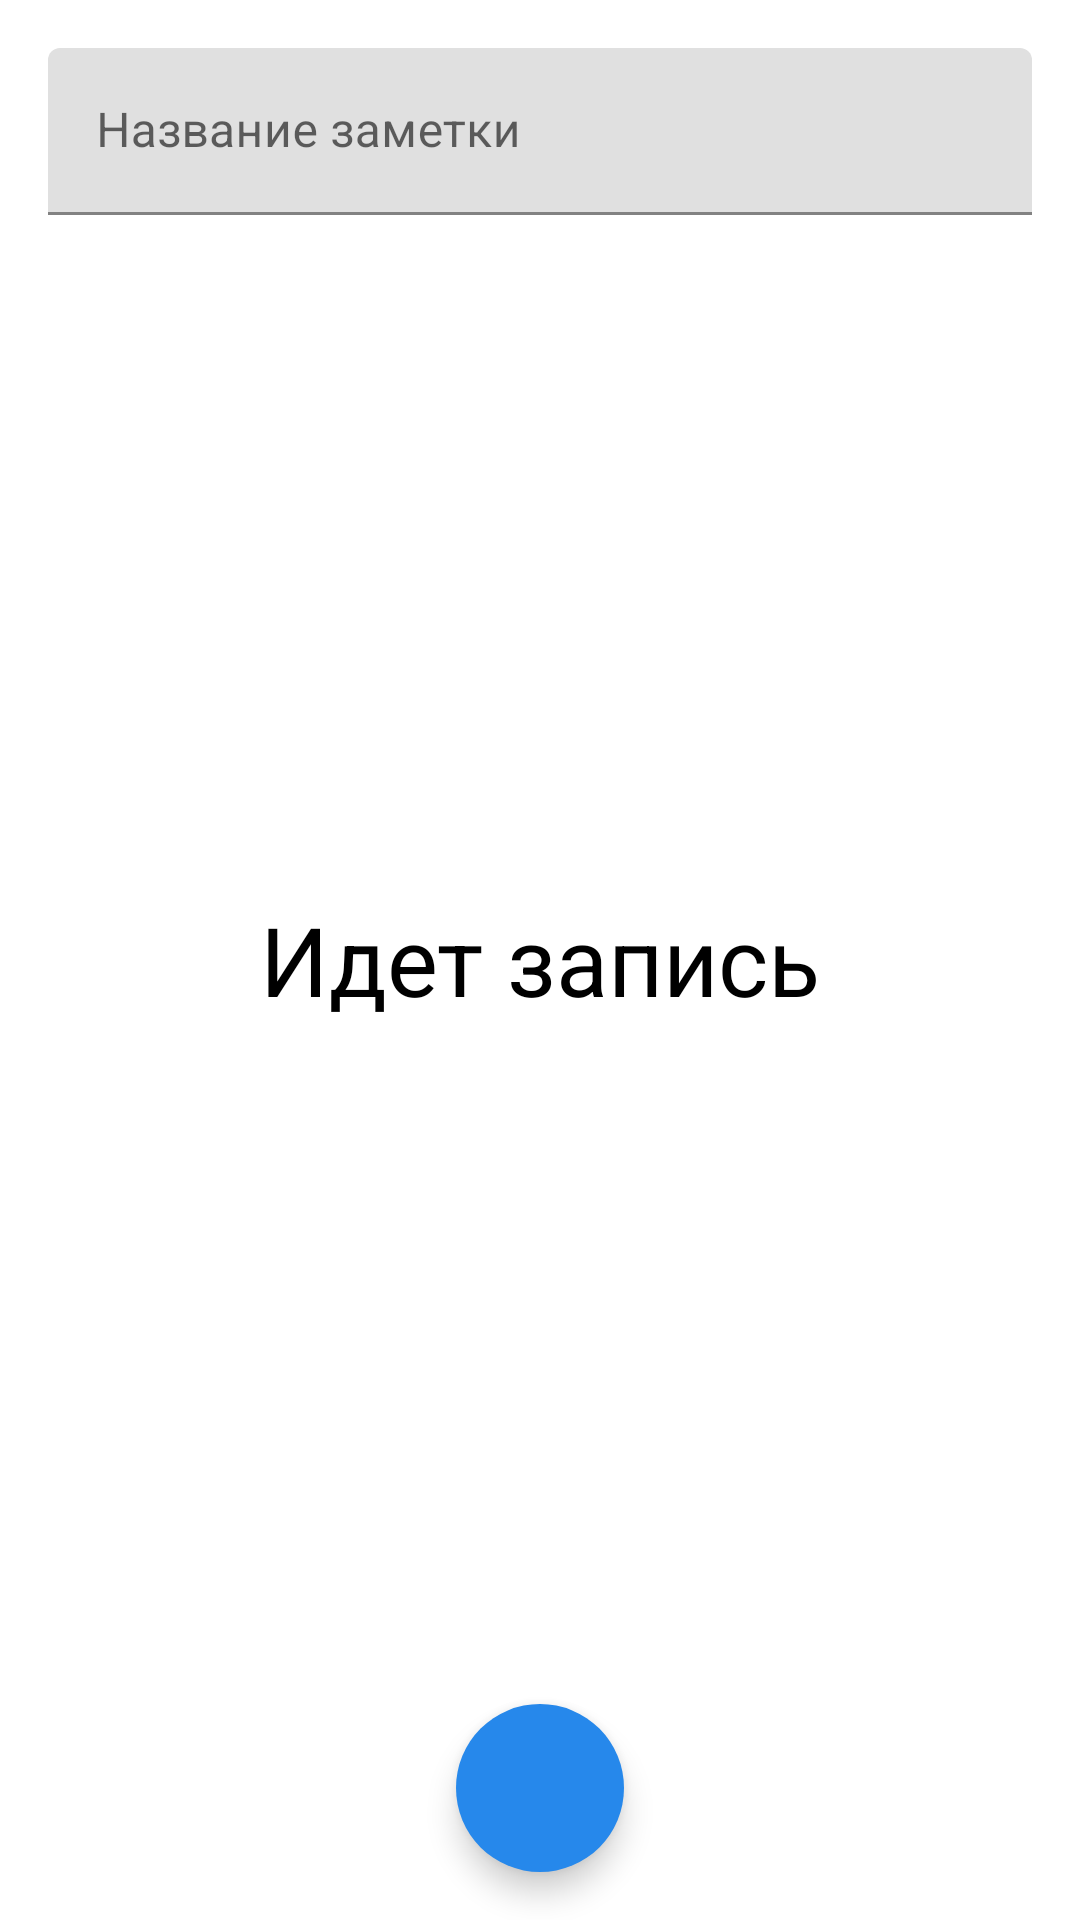

Here is an Android app screen rendered from its layout file. Give the layout XML and the strings, colors and styles it references.
<!-- AndroidManifest.xml: application theme Theme.VoiceNotes -->
<!-- res/layout/fragment_record.xml -->
<?xml version="1.0" encoding="utf-8"?>
<androidx.constraintlayout.widget.ConstraintLayout xmlns:android="http://schemas.android.com/apk/res/android"
    xmlns:tools="http://schemas.android.com/tools"
    android:layout_width="match_parent"
    android:layout_height="match_parent"
    xmlns:app="http://schemas.android.com/apk/res-auto"
    tools:context=".ui.record.RecordFragment">

    <com.google.android.material.textfield.TextInputLayout
        android:id="@+id/textInputLayout"
        android:layout_width="0dp"
        android:layout_height="wrap_content"
        android:layout_margin="16dp"
        android:hint="Название заметки"
        app:layout_constraintEnd_toEndOf="parent"
        app:layout_constraintStart_toStartOf="parent"
        app:layout_constraintTop_toTopOf="parent">

        <com.google.android.material.textfield.TextInputEditText
            android:id="@+id/et_file_name"
            android:layout_width="match_parent"
            android:layout_height="wrap_content" />

    </com.google.android.material.textfield.TextInputLayout>

    <TextView
        android:id="@+id/tv_recording_duration"
        android:layout_width="wrap_content"
        android:layout_height="wrap_content"
        android:layout_margin="16dp"
        android:text="Идет запись"
        android:textSize="32sp"
        android:textColor="@color/black"
        app:layout_constraintBottom_toTopOf="@+id/fab_start_record"
        app:layout_constraintEnd_toEndOf="parent"
        app:layout_constraintStart_toStartOf="parent"
        app:layout_constraintTop_toBottomOf="@+id/textInputLayout" />

    <com.google.android.material.button.MaterialButton
        android:id="@+id/btn_save_file"
        android:layout_width="wrap_content"
        android:layout_height="wrap_content"
        android:layout_marginTop="8dp"
        android:text="save"
        android:visibility="gone"
        android:backgroundTint="@color/green"
        app:layout_constraintEnd_toEndOf="parent"
        app:layout_constraintStart_toStartOf="parent"
        app:layout_constraintTop_toBottomOf="@+id/tv_recording_duration" />

    <com.google.android.material.button.MaterialButton
        android:id="@+id/btn_delete_file"
        android:layout_width="wrap_content"
        android:layout_height="wrap_content"
        android:layout_marginTop="8dp"
        android:text="delete"
        android:visibility="gone"
        android:backgroundTint="@color/red"
        app:layout_constraintEnd_toEndOf="parent"
        app:layout_constraintStart_toStartOf="parent"
        app:layout_constraintTop_toBottomOf="@+id/btn_save_file" />

    <com.google.android.material.floatingactionbutton.FloatingActionButton
        android:id="@+id/fab_start_record"
        style="@style/StartRecordingFAB"
        android:layout_width="wrap_content"
        android:layout_height="wrap_content"
        android:layout_marginBottom="16dp"
        android:src="@drawable/ic_voice"
        app:tint="@color/white"
        app:layout_constraintBottom_toBottomOf="parent"
        app:layout_constraintEnd_toEndOf="parent"
        app:layout_constraintStart_toStartOf="parent" />

    <com.google.android.material.floatingactionbutton.FloatingActionButton
        android:id="@+id/fab_stop_record"
        style="@style/StopRecordingFAB"
        android:layout_width="wrap_content"
        android:layout_height="wrap_content"
        android:layout_marginBottom="16dp"
        android:src="@drawable/ic_stop"
        app:tint="@color/white"
        android:visibility="gone"
        app:layout_constraintBottom_toBottomOf="parent"
        app:layout_constraintEnd_toEndOf="parent"
        app:layout_constraintStart_toStartOf="parent" />

</androidx.constraintlayout.widget.ConstraintLayout>
<!-- resources referenced by this layout -->
<resources>
  <color name="black">#FF000000</color>
  <color name="green">#32CD32</color>
  <color name="red">#ff1100</color>
  <color name="white">#FFFFFFFF</color>
  <style name="StartRecordingFAB" parent="ShapeAppearanceOverlay.Material3.FloatingActionButton">
          <item name="borderWidth">0dp</item>
          <item name="android:backgroundTint">@color/blue</item>
      </style>
  <style name="StopRecordingFAB" parent="ShapeAppearanceOverlay.Material3.FloatingActionButton">
          <item name="borderWidth">0dp</item>
          <item name="android:backgroundTint">@color/red</item>
      </style>
  <style name="Theme.VoiceNotes" parent="Theme.MaterialComponents.DayNight.DarkActionBar">
          
          <item name="colorPrimary">@color/blue</item>
          <item name="colorPrimaryVariant">@color/blue</item>
          <item name="colorOnPrimary">@color/white</item>
          
          <item name="colorSecondary">@color/teal_200</item>
          <item name="colorSecondaryVariant">@color/teal_700</item>
          <item name="colorOnSecondary">@color/black</item>
          
          <item name="android:statusBarColor" tools:targetApi="l">?attr/colorPrimaryVariant</item>
          
      </style>
  <color name="blue">#2688EB</color>
  <color name="teal_200">#FF03DAC5</color>
  <color name="teal_700">#FF018786</color>
</resources>
